5-way image classification set "dataset_preprocessed" from GitHub (Charifabenfraj/PlantGuard_AI); label vocabulary: pepper bell bacterial spot, pepper bell healthy, potato early blight, potato healthy, tomato mosaic virus.

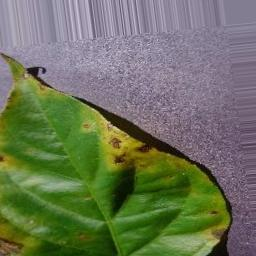
Label: pepper bell bacterial spot

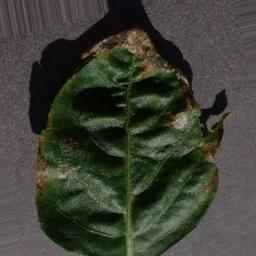
Label: pepper bell bacterial spot

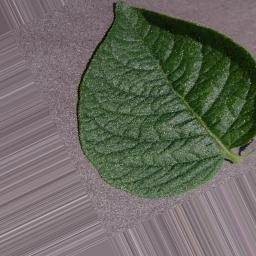
Label: potato healthy

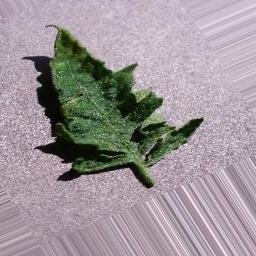
Label: tomato mosaic virus

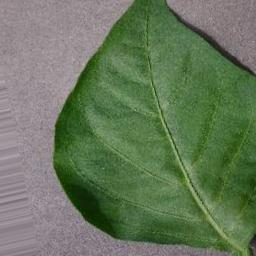
Label: pepper bell healthy

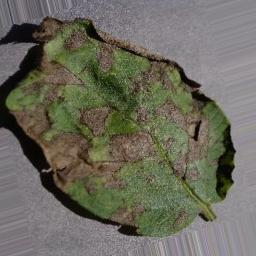
Label: potato early blight
